6-way image classification set "rice disease prediction system" from GitHub (Manjula123-hi/rice-plant-leaf-disease); label vocabulary: bacterial leaf blight, brown spot, healthy, leaf blast, leaf scald, narrow brown spot.

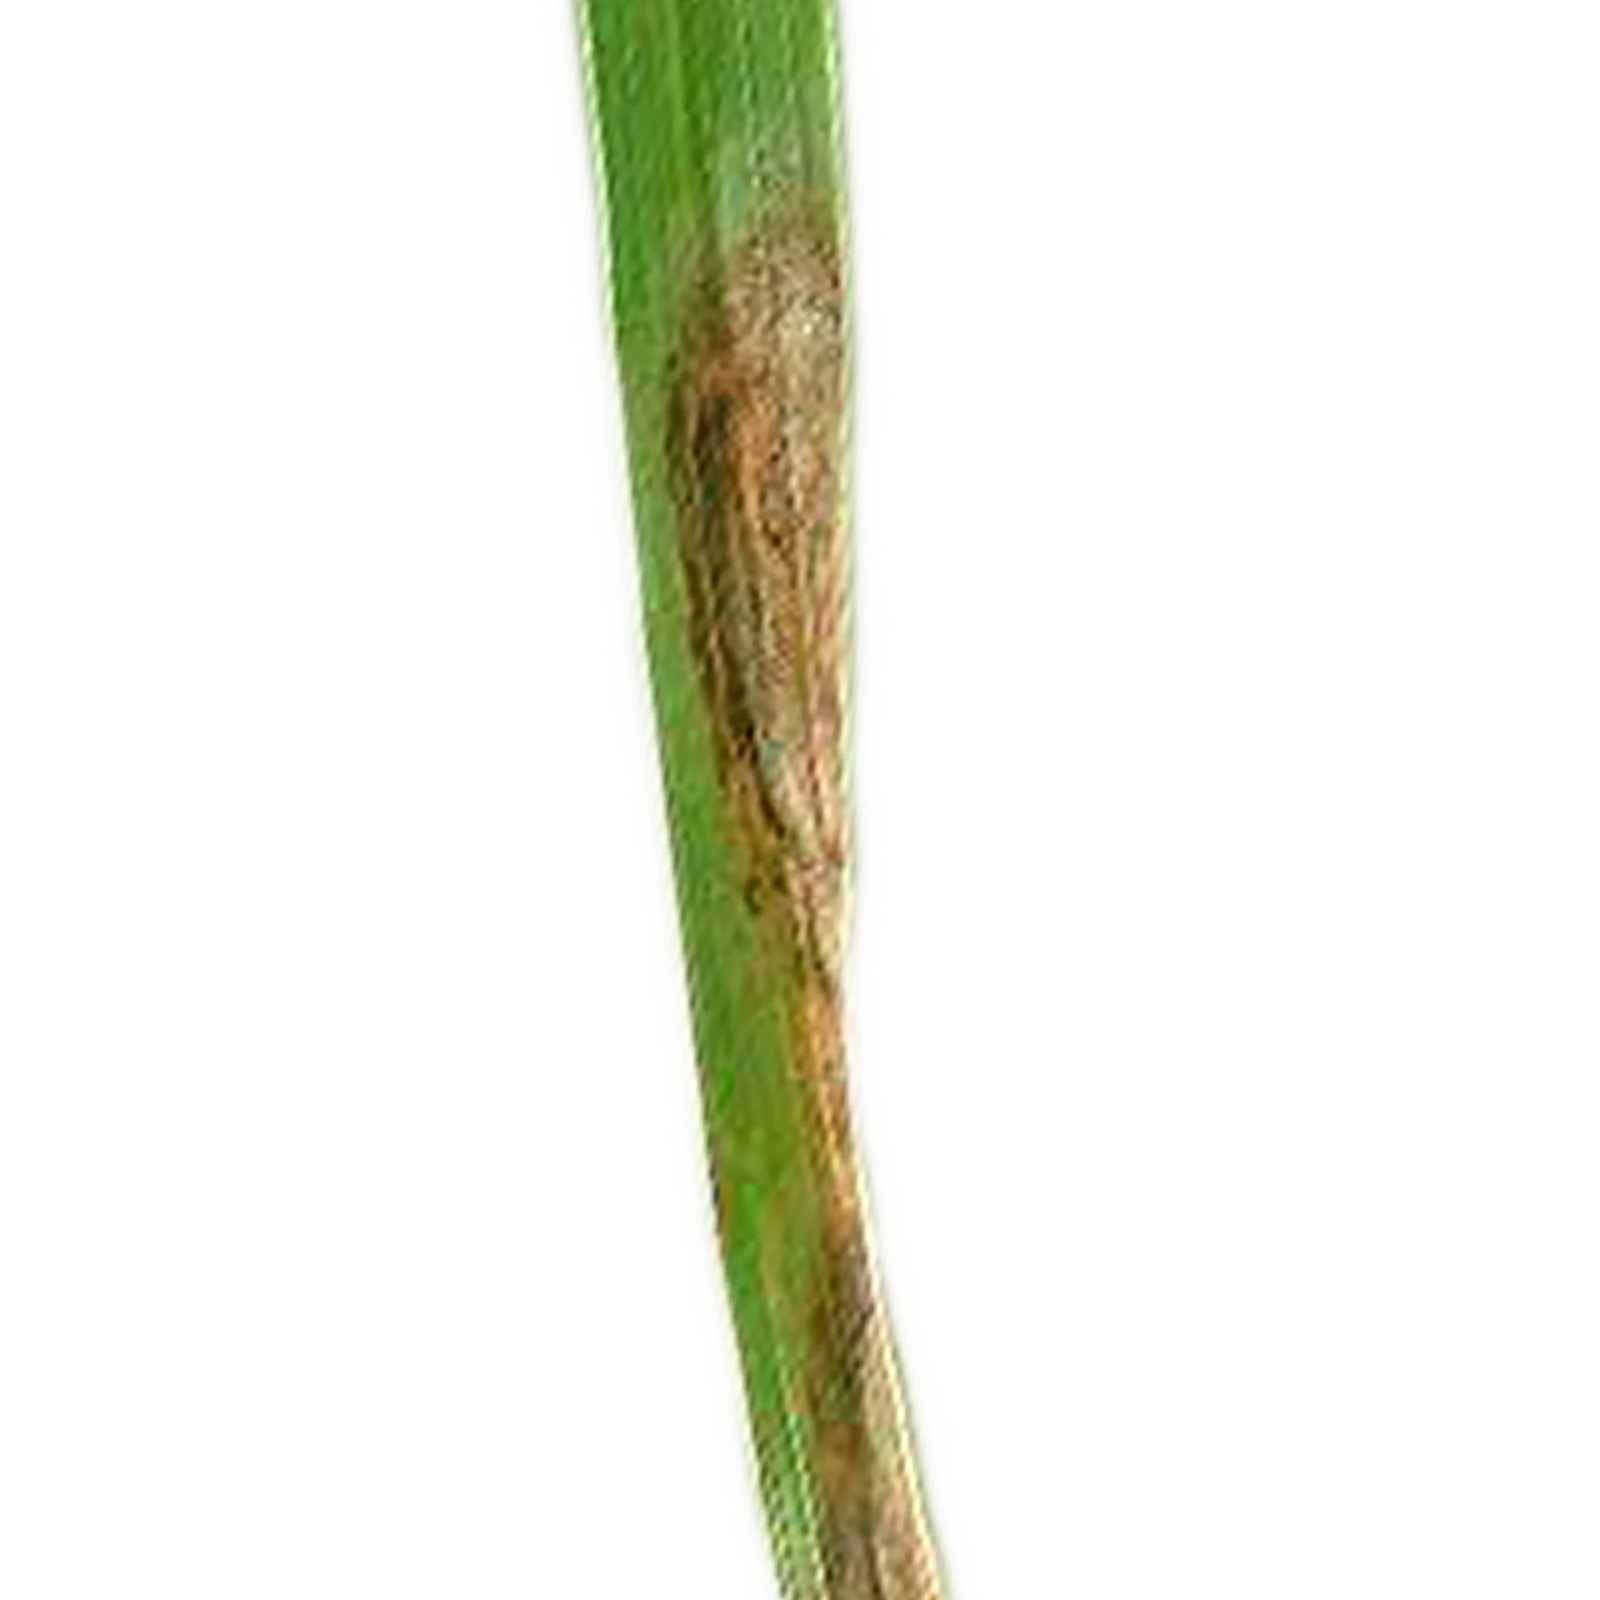
Label: leaf scald

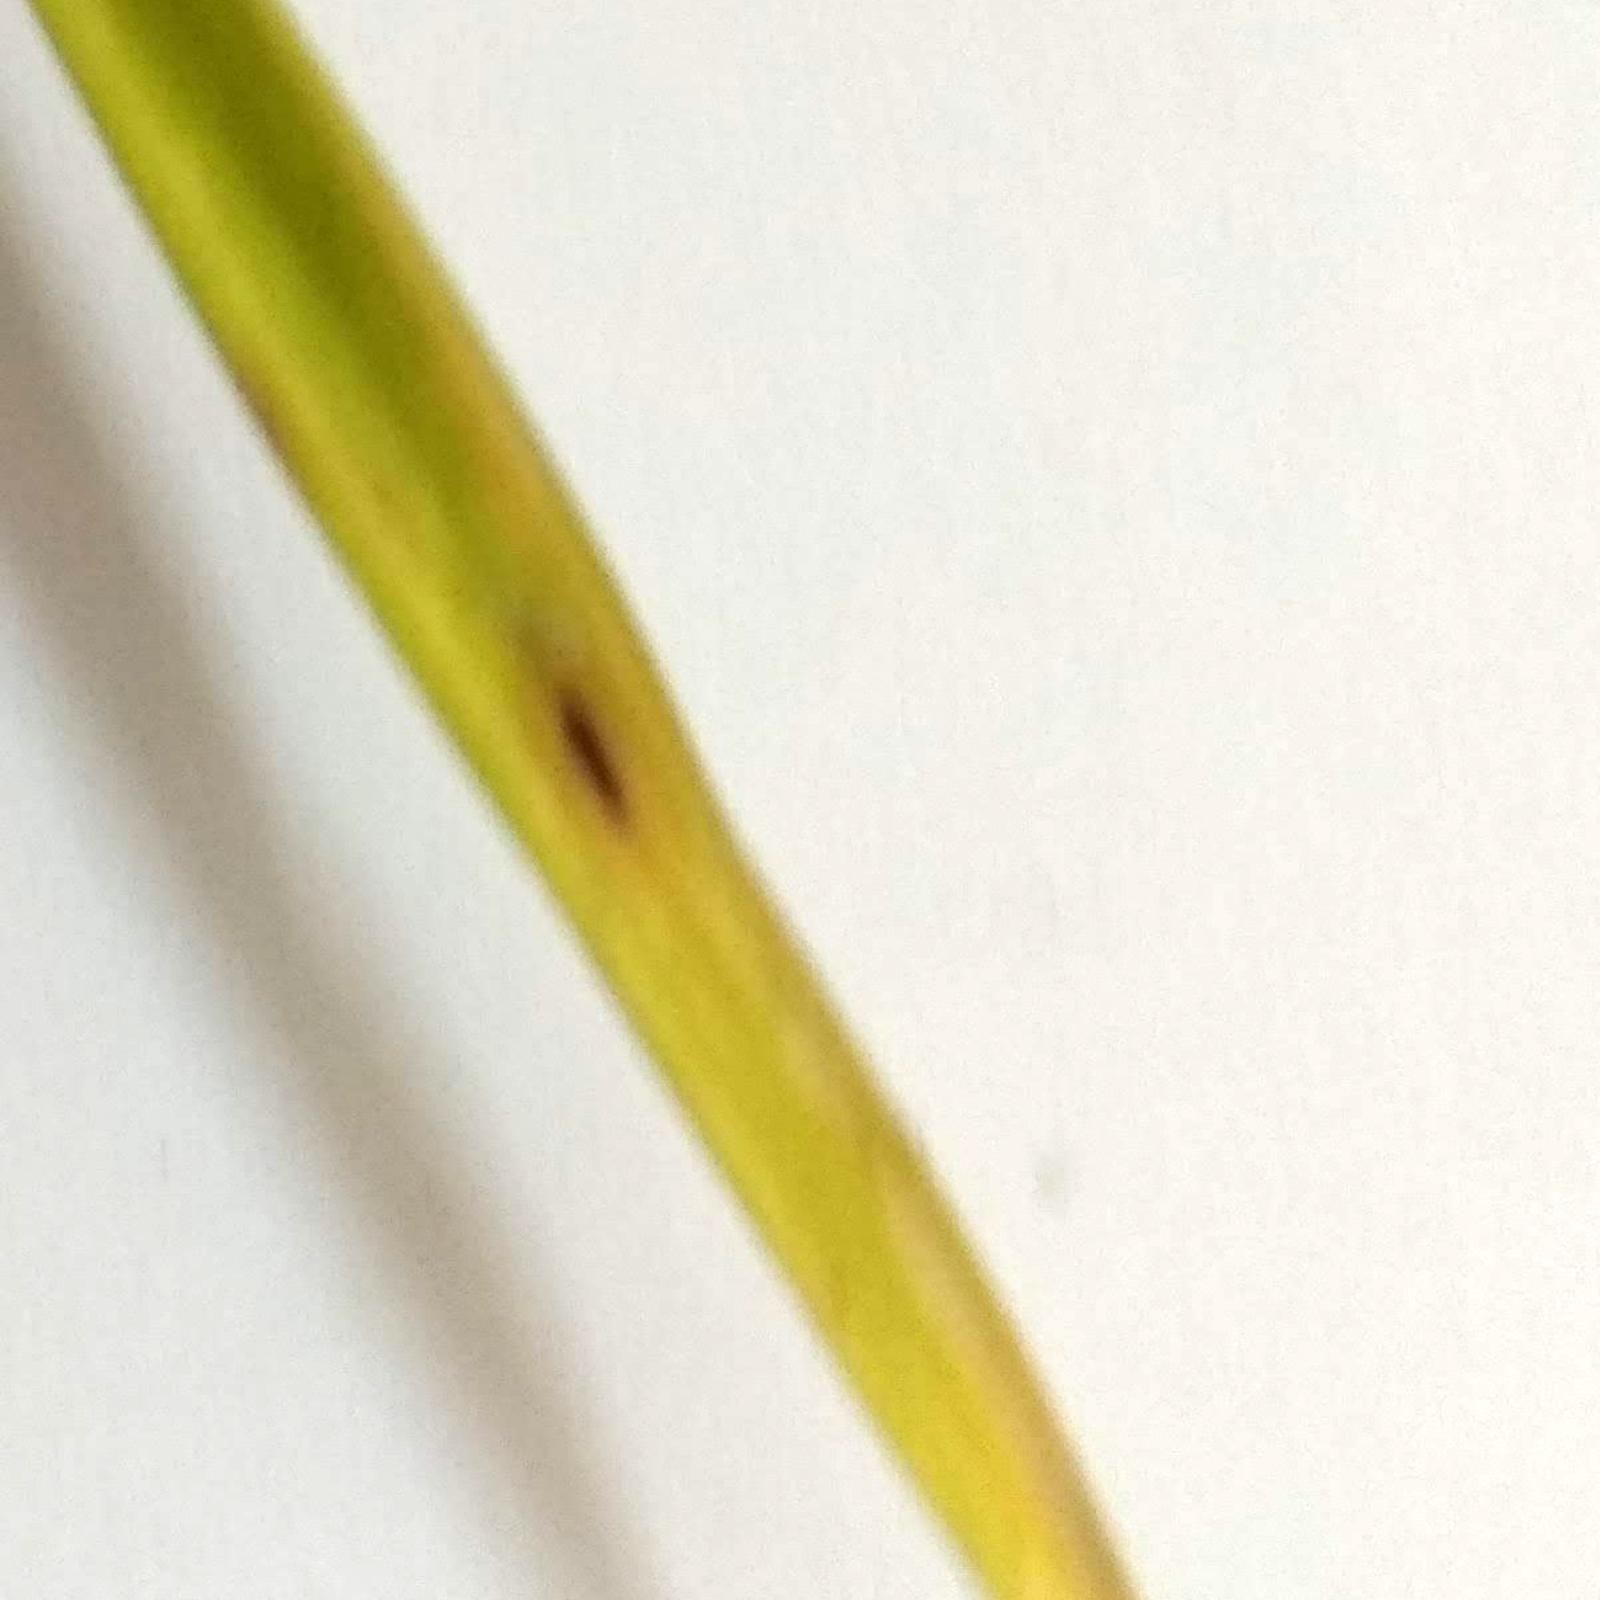
Label: brown spot

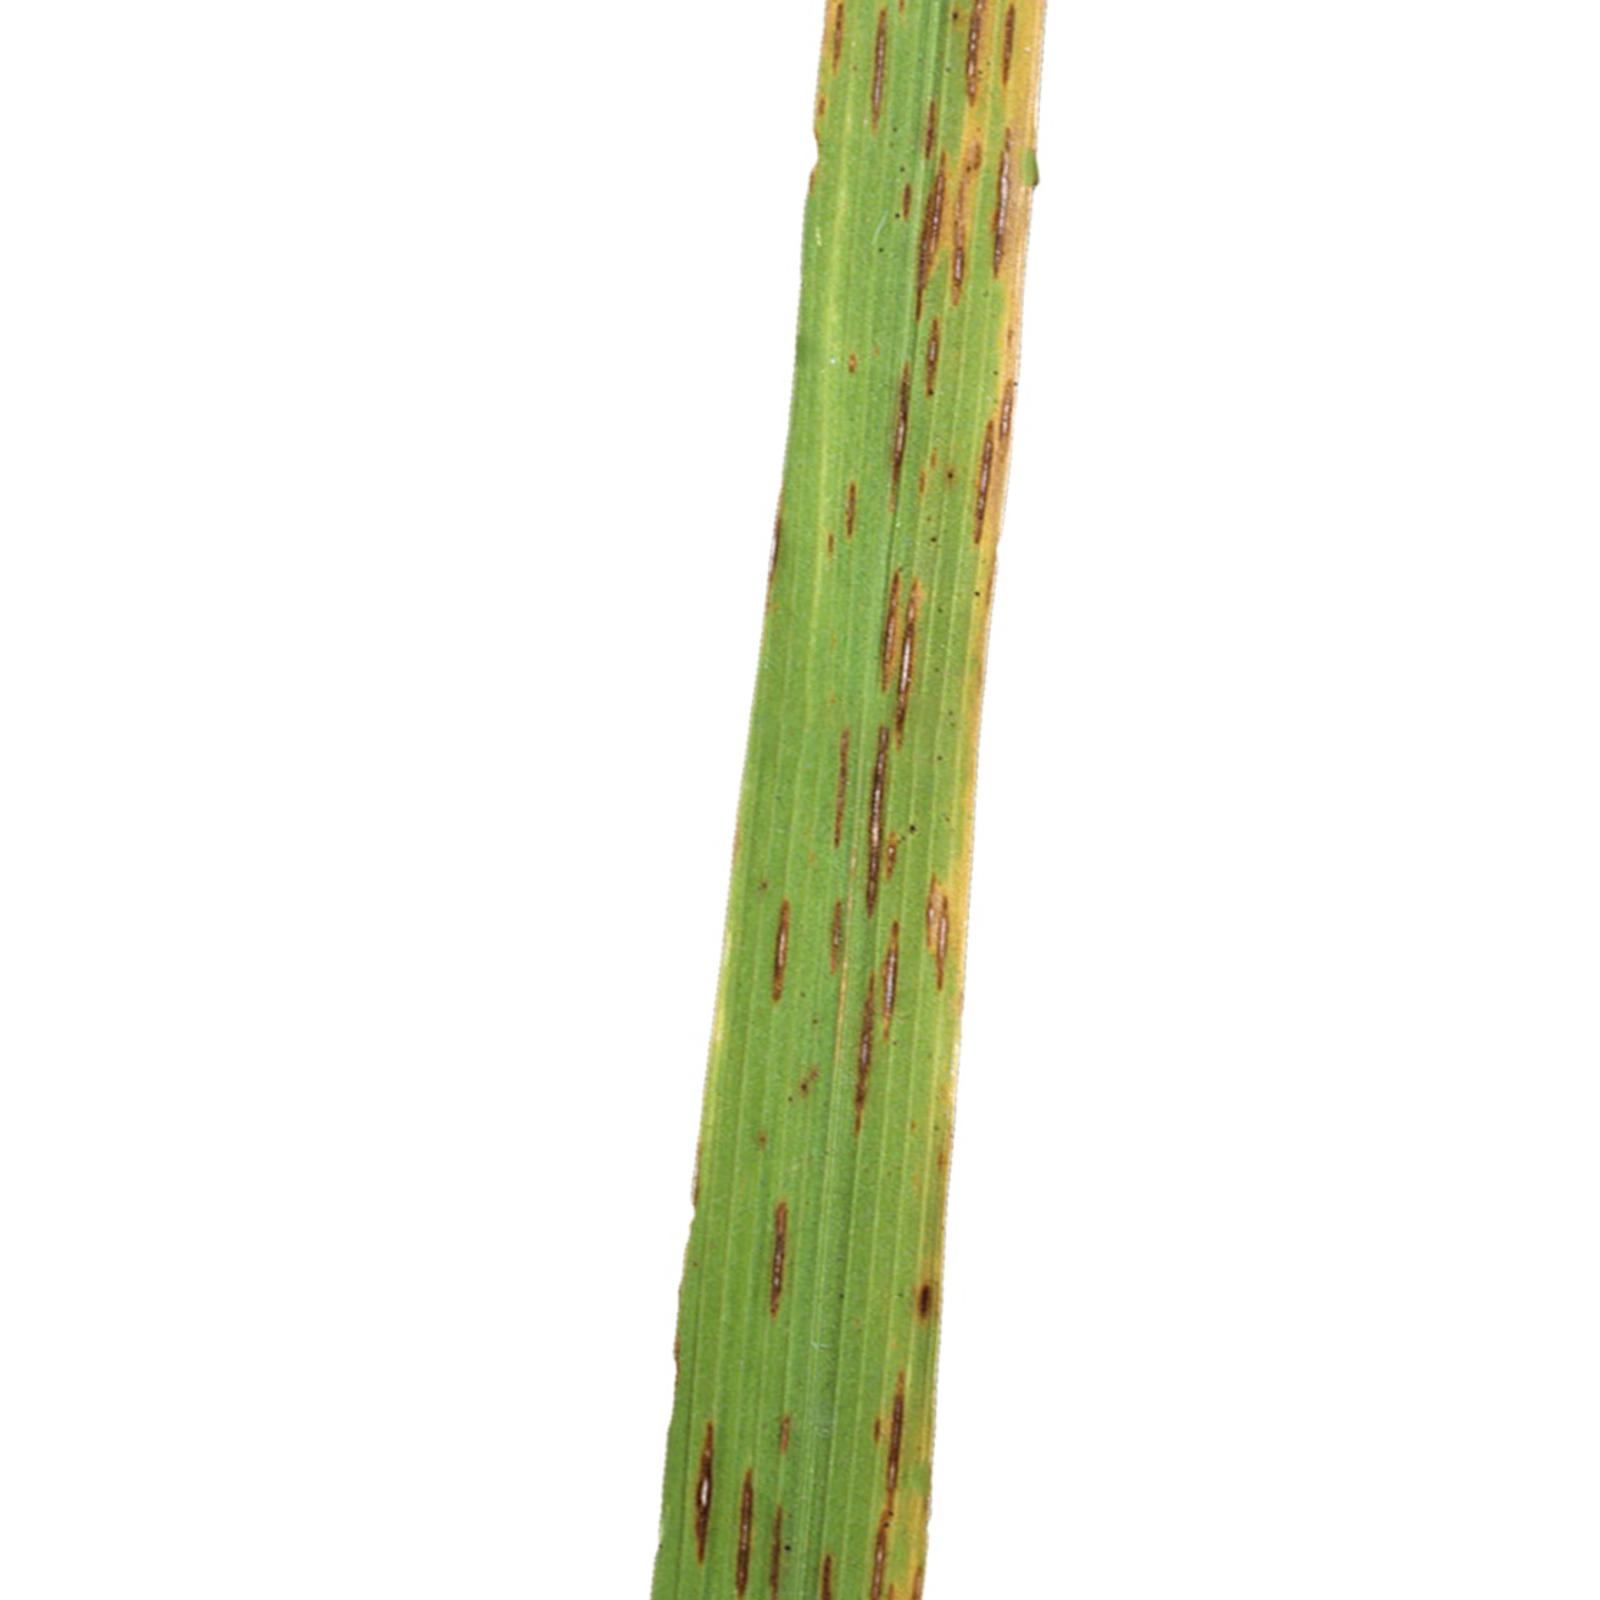
Label: narrow brown spot

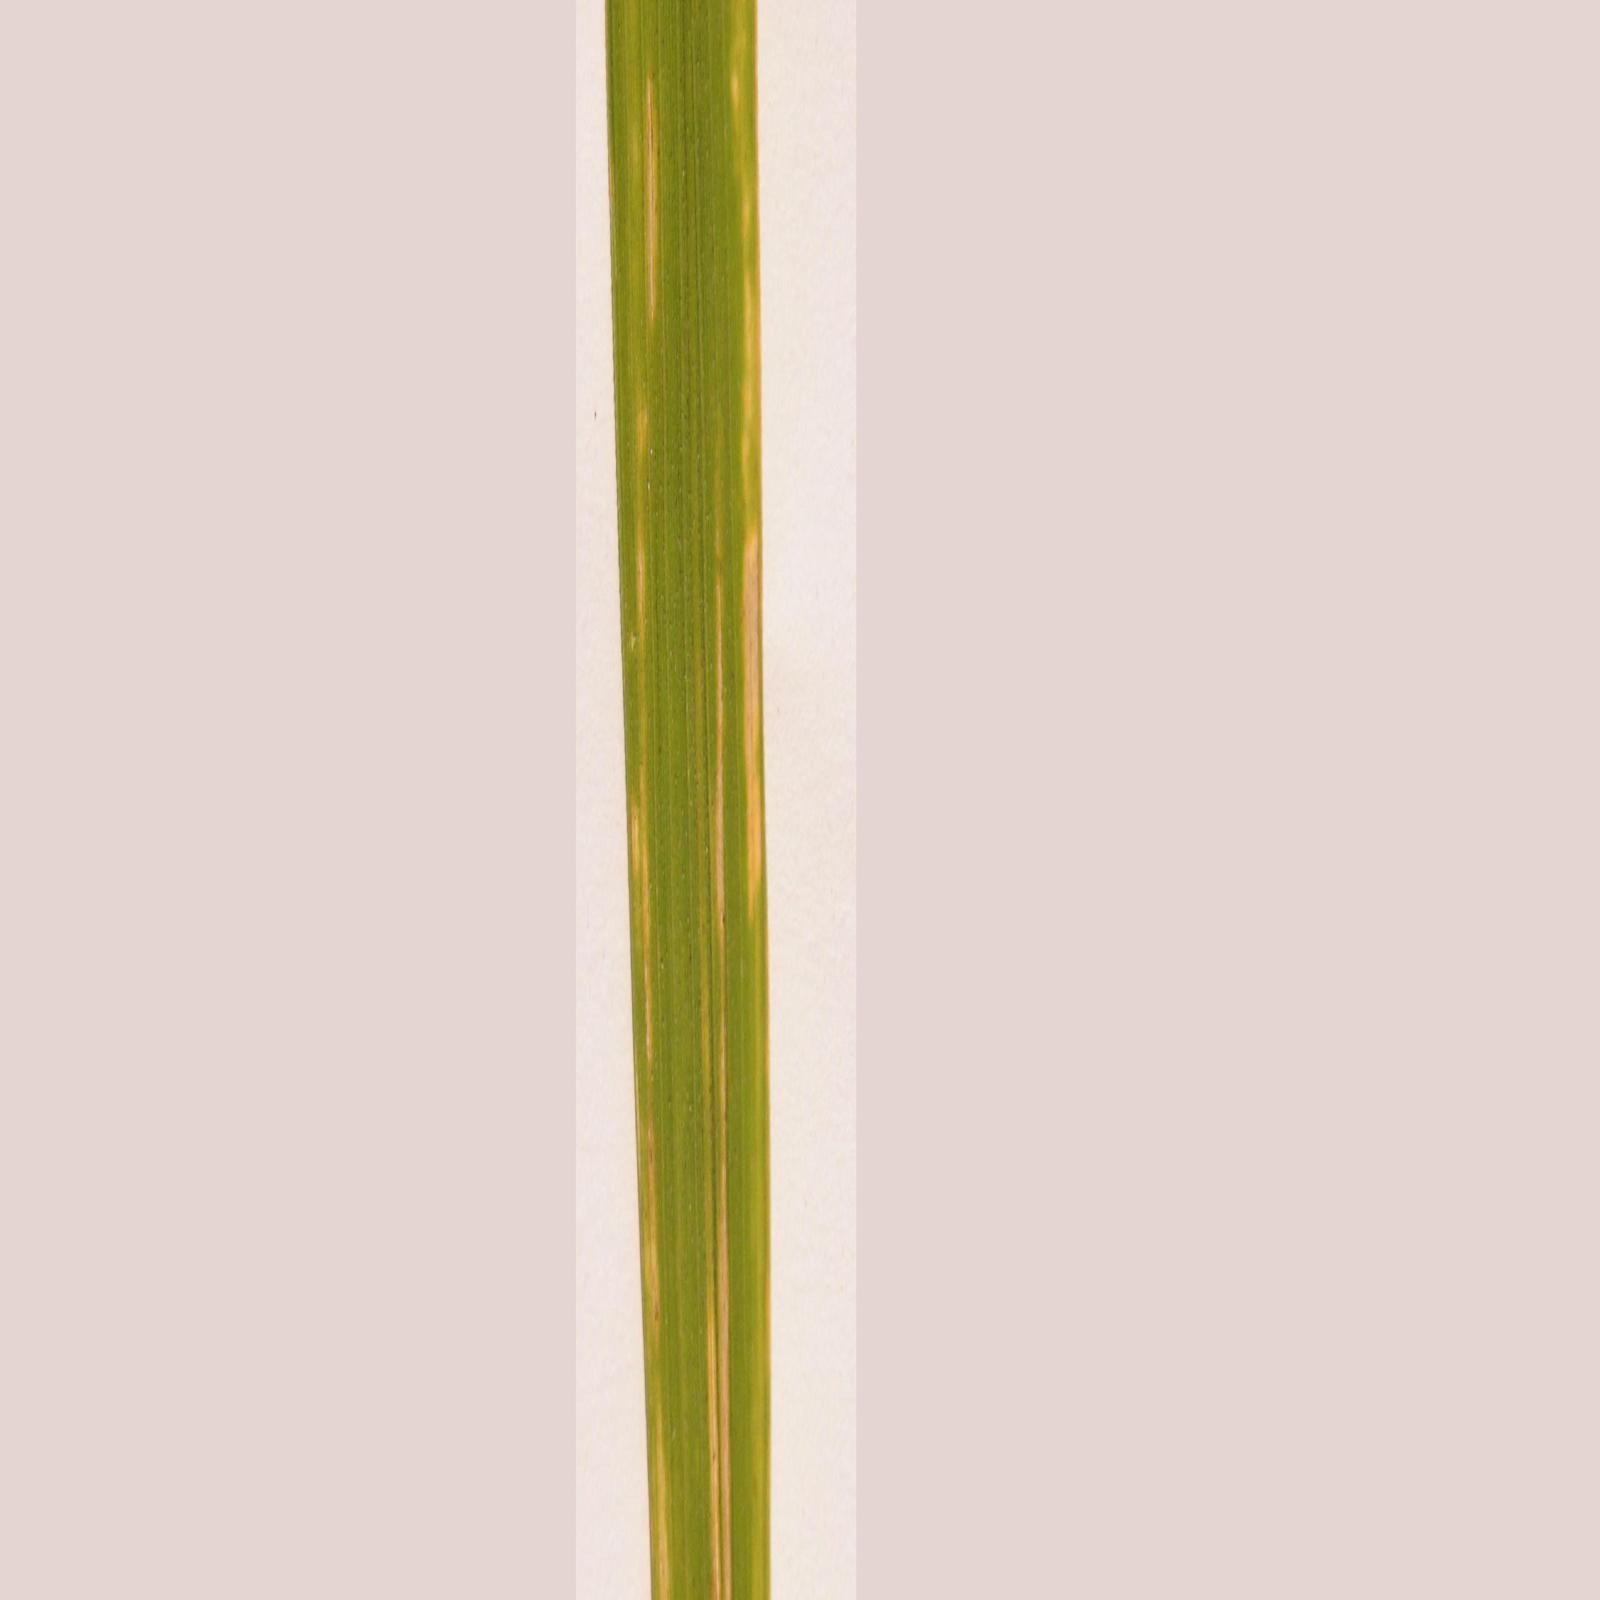
Label: bacterial leaf blight

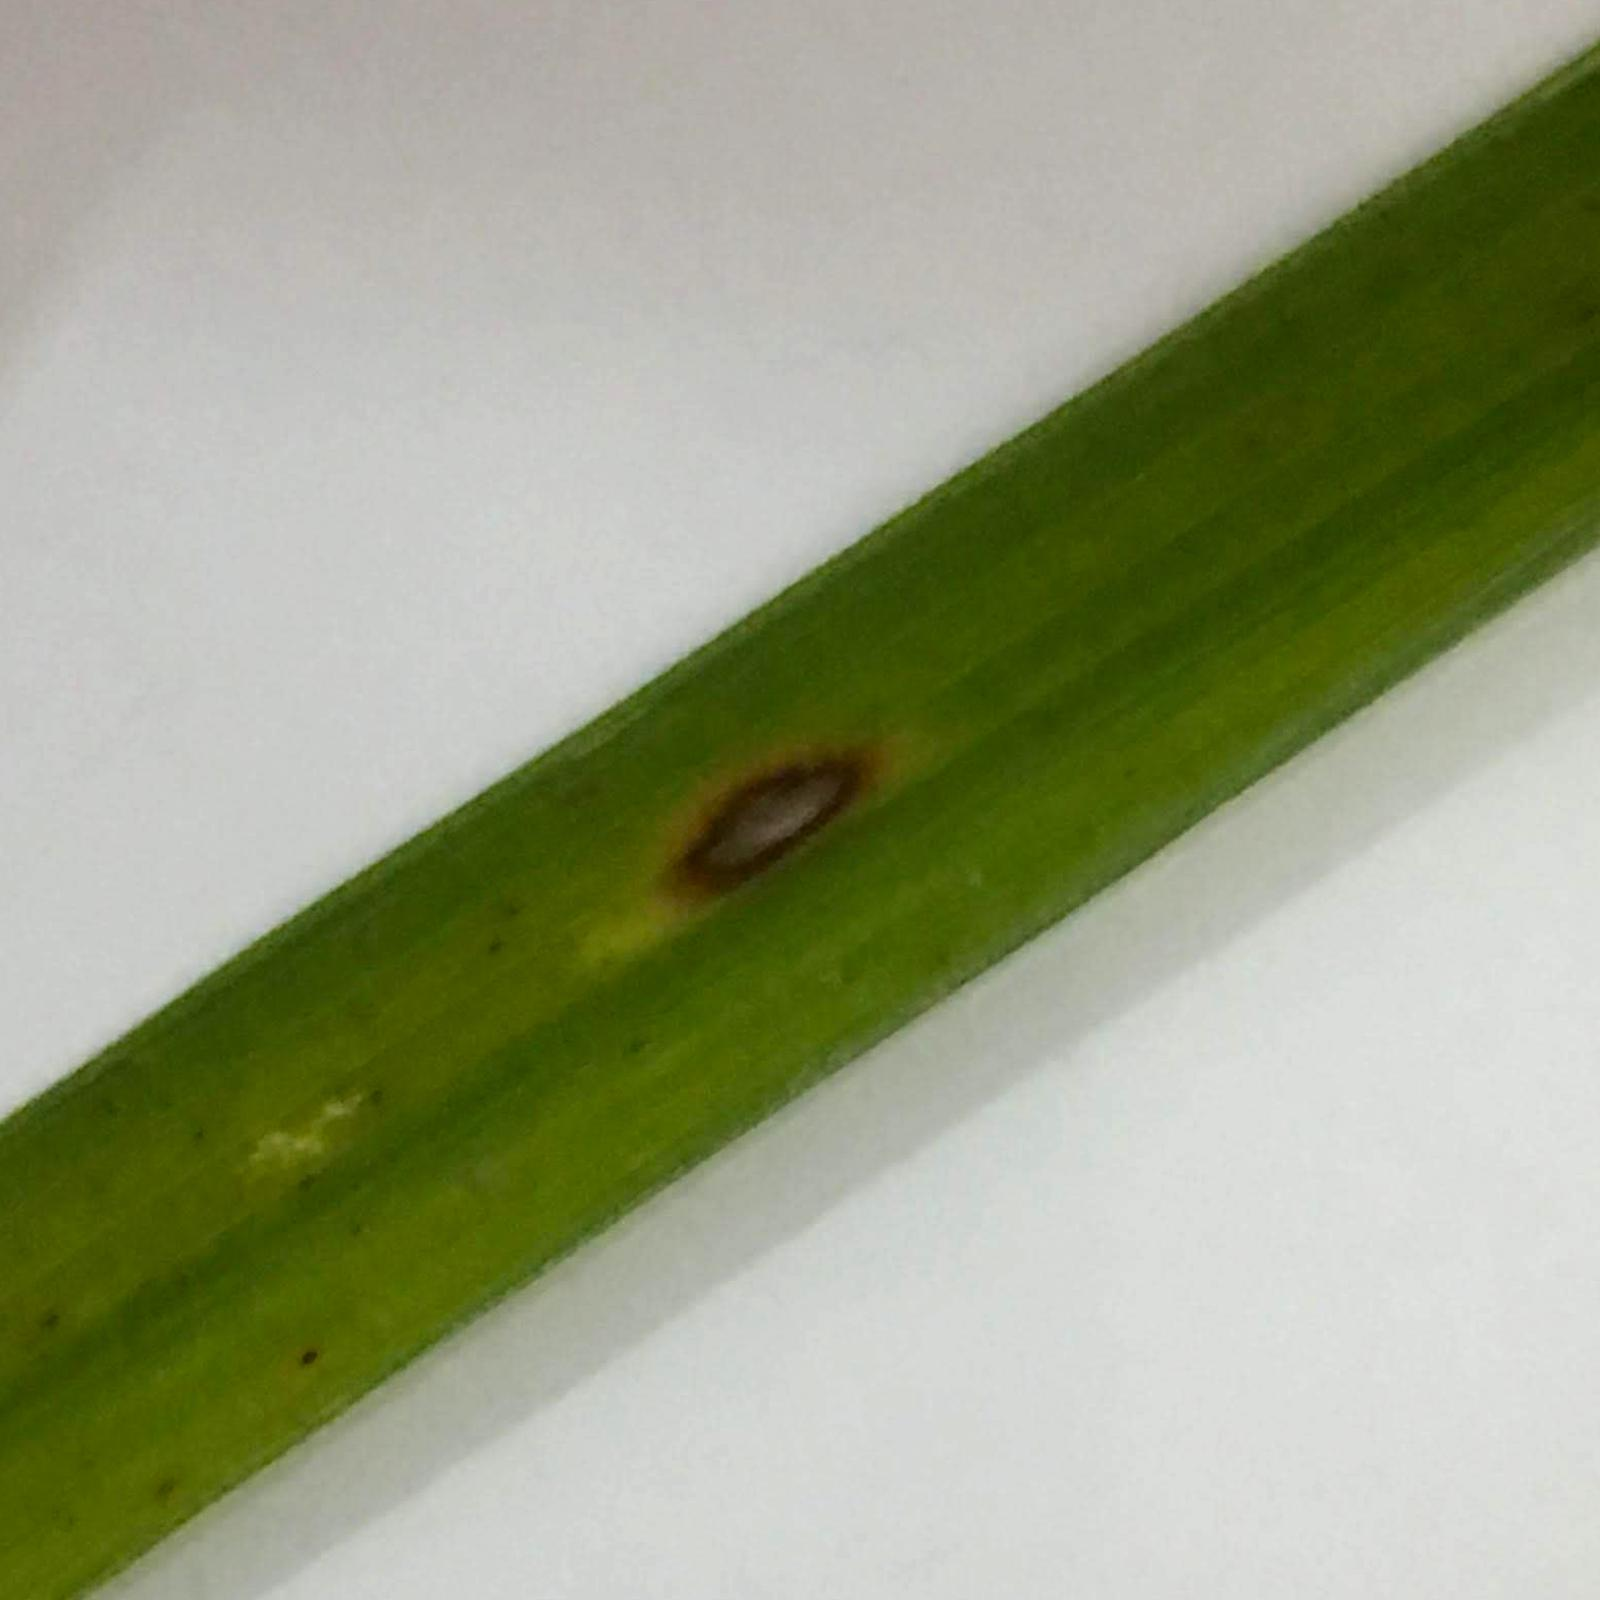
Label: leaf blast

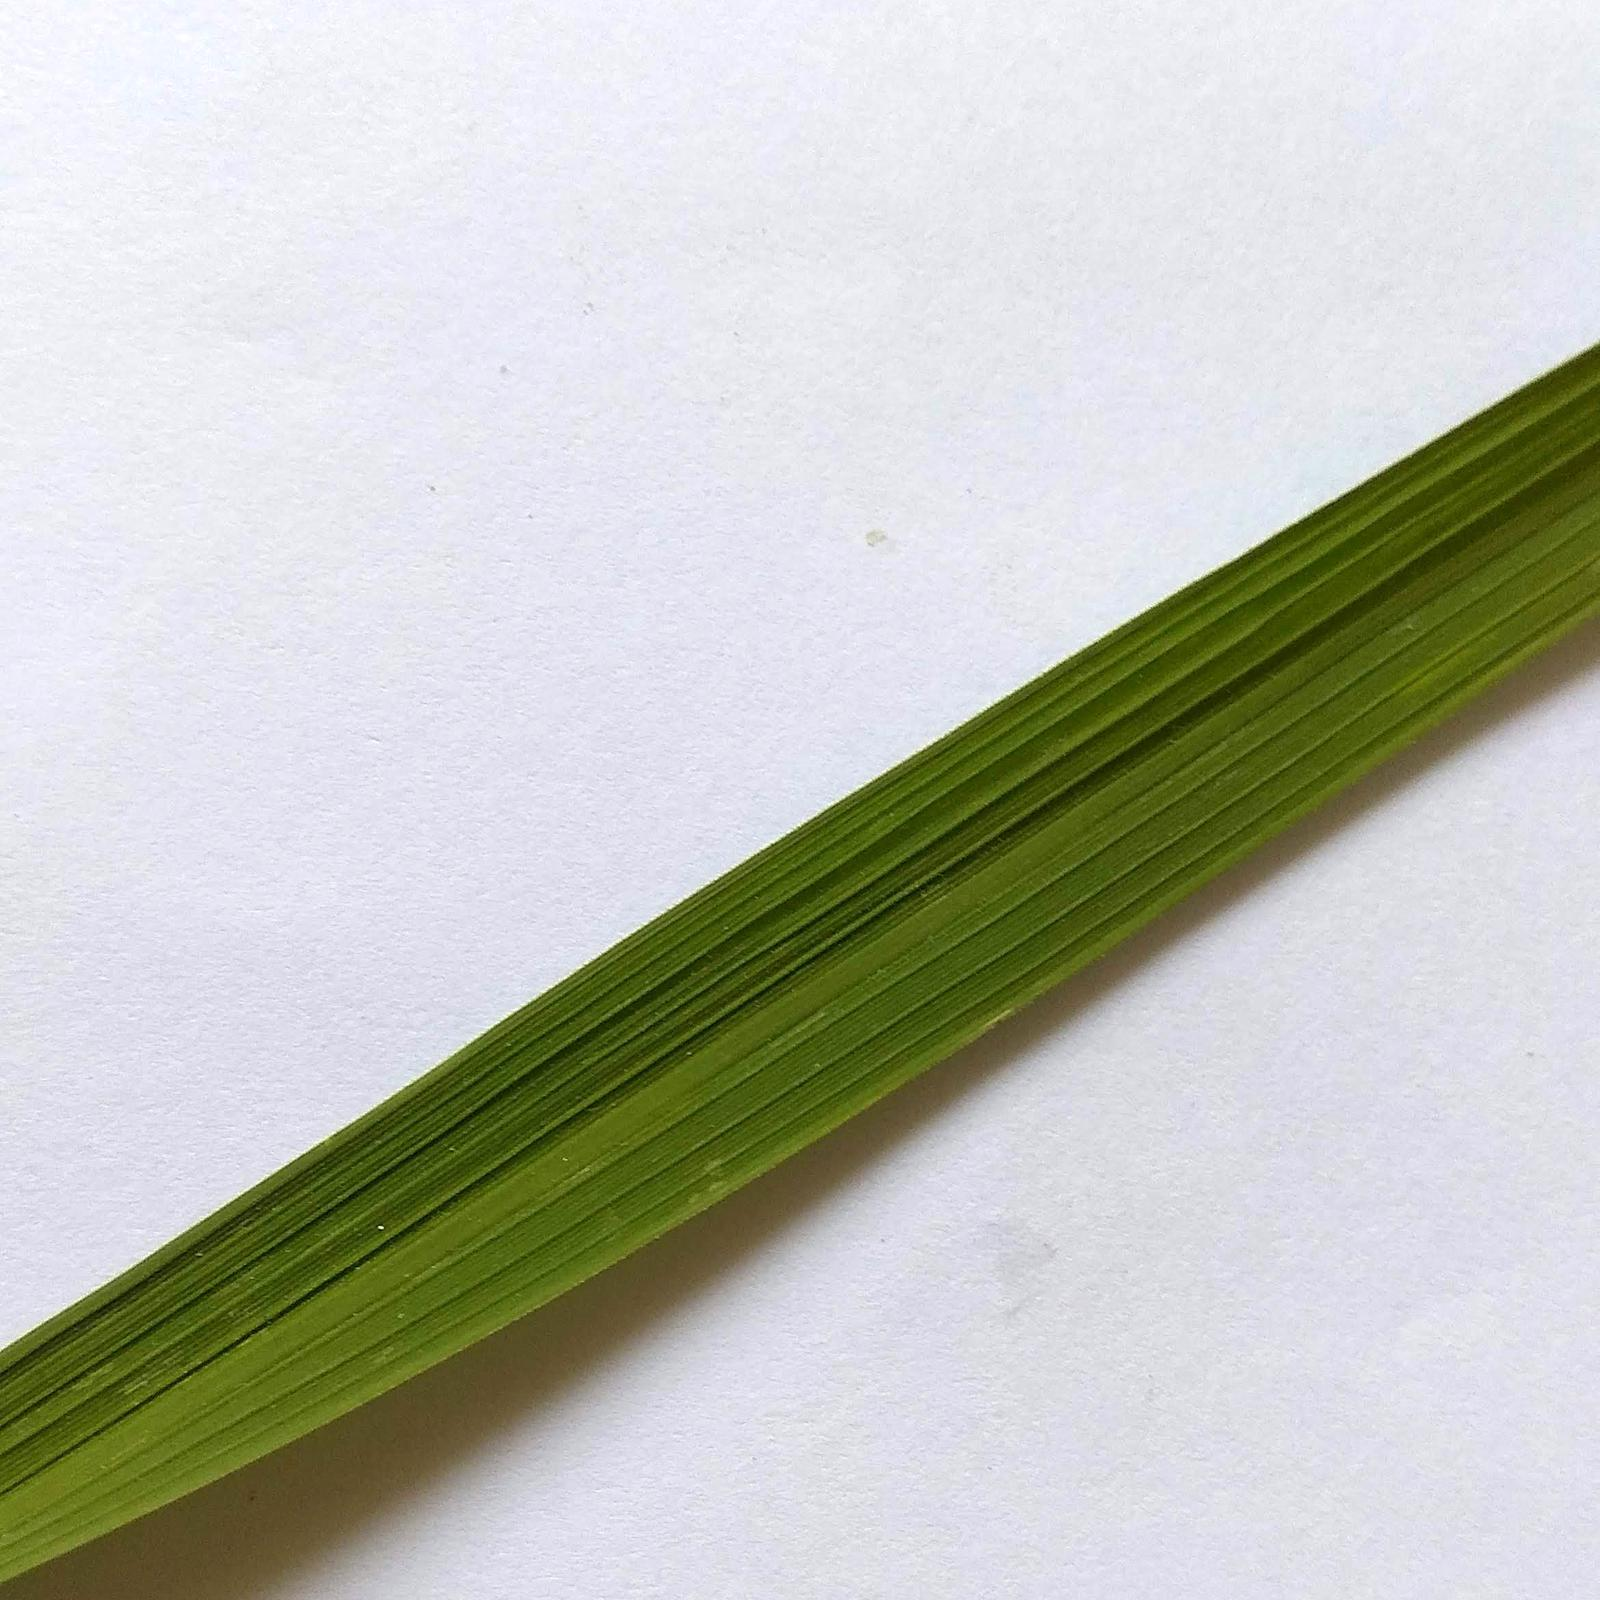
Label: healthy
